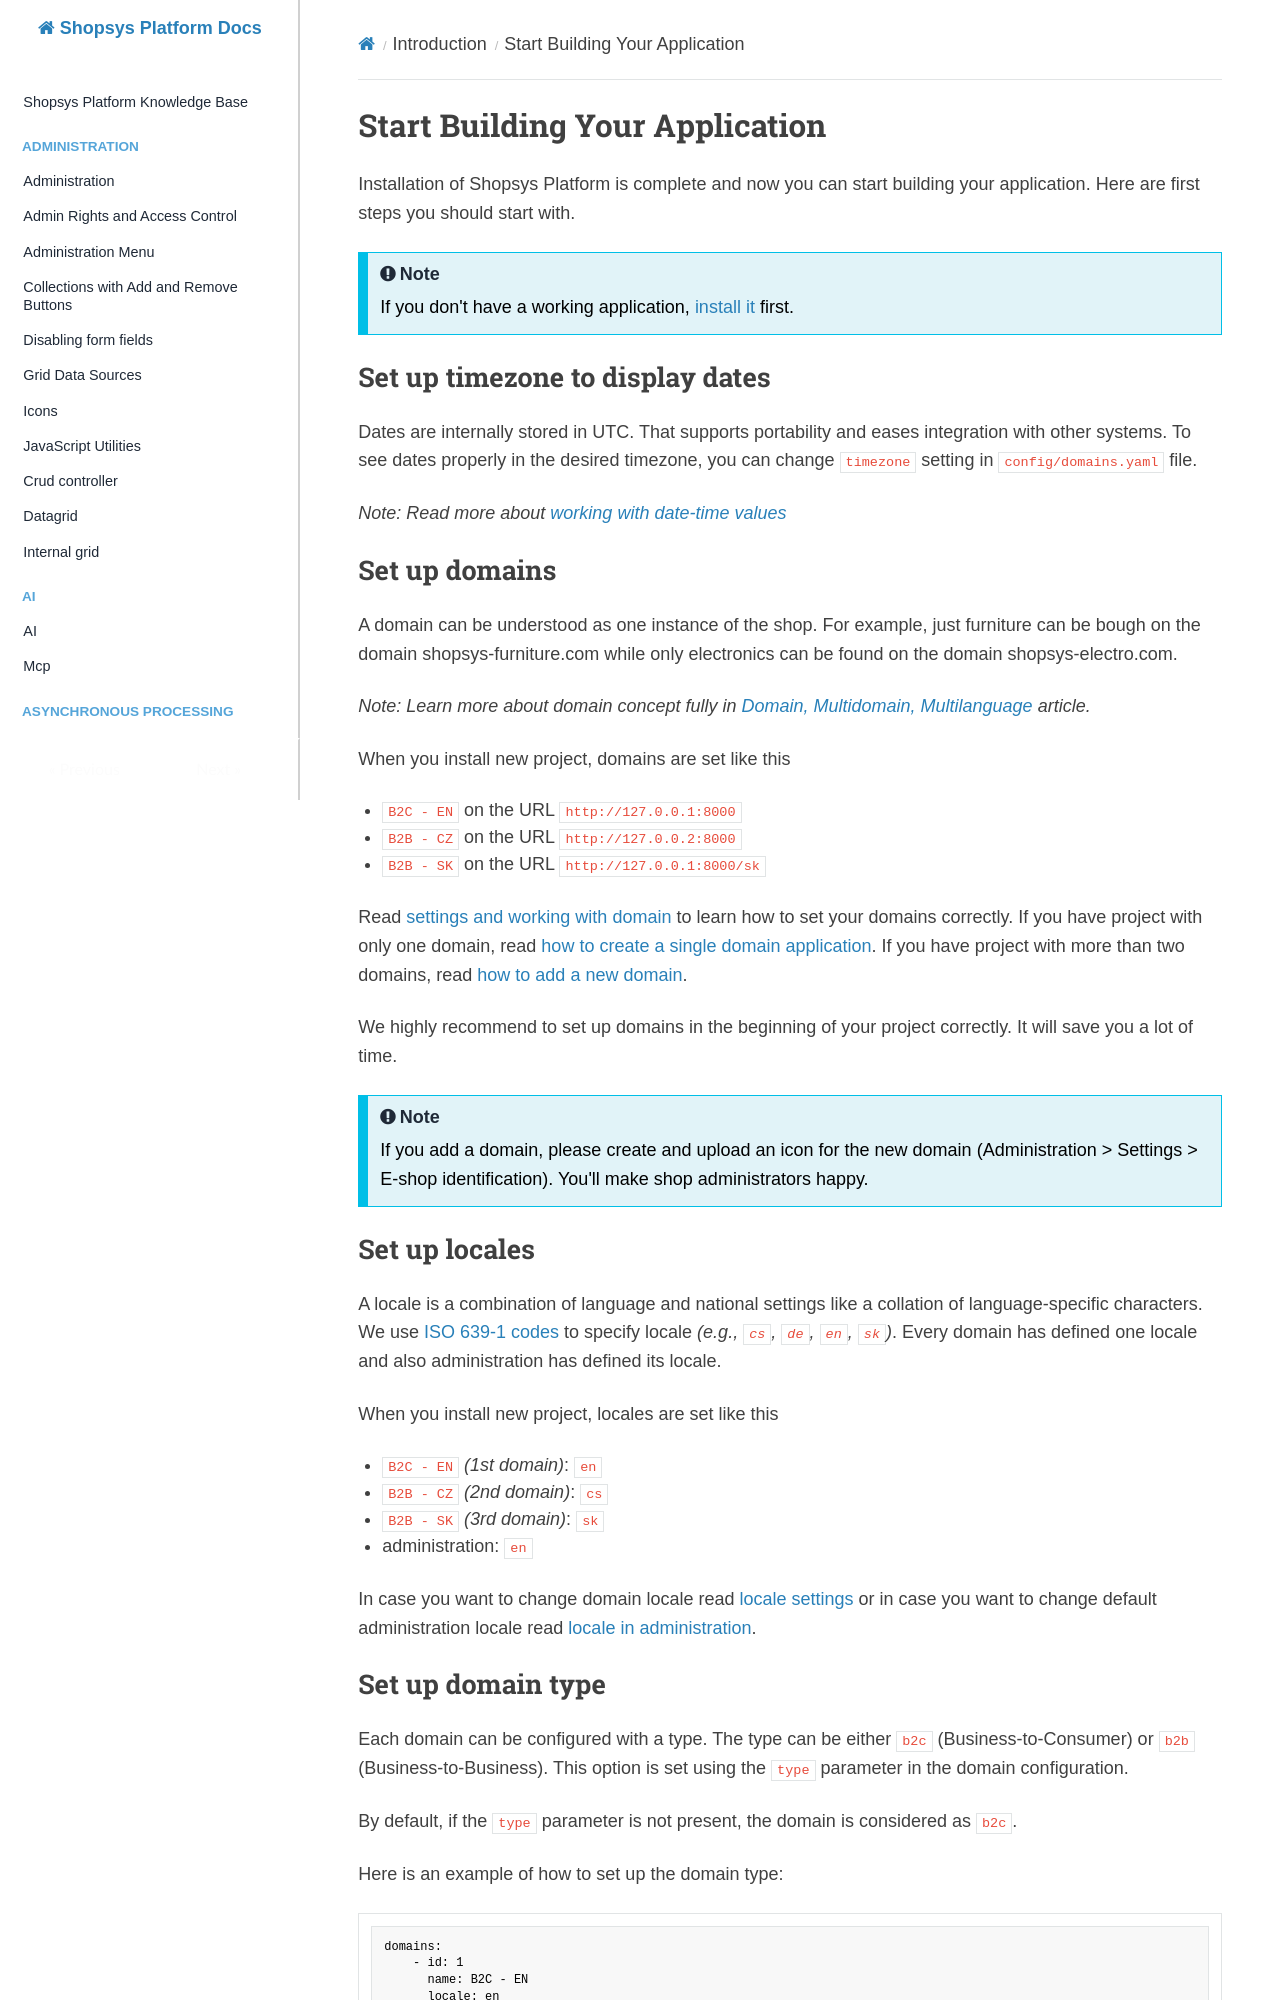

repository: shopsys/shopsys · page: introduction/start-building-your-application/index.html · generator: mkdocs

# Start Building Your Application

Installation of Shopsys Platform is complete and now you can start building your application.
Here are first steps you should start with.

!!! note

    If you don't have a working application, [install it](../installation/installation-guide.md) first.

## Set up timezone to display dates

Dates are internally stored in UTC. That supports portability and eases integration with other systems.
To see dates properly in the desired timezone, you can change `timezone` setting in `config/domains.yaml` file.

_Note: Read more about [working with date-time values](./working-with-date-time-values.md)_

## Set up domains

A domain can be understood as one instance of the shop.
For example, just furniture can be bough on the domain shopsys-furniture.com while only electronics can be found on the domain shopsys-electro.com.

_Note: Learn more about domain concept fully in [Domain, Multidomain, Multilanguage](./domain-multidomain-multilanguage.md#domain) article._

When you install new project, domains are set like this

- `B2C - EN` on the URL `http://127.0.0.1:8000`
- `B2B - CZ` on the URL `http://127.0.0.2:8000`
- `B2B - SK` on the URL `http://127.0.0.1:8000/sk`

Read [settings and working with domain](./how-to-set-up-domains-and-locales.md#settings-and-working-with-domains) to learn how to set your domains correctly. If you have project with only one domain, read [how to create a single domain application](./how-to-set-up-domains-and-locales.md#1-how-to-create-a-single-domain-application). If you have project with more than two domains, read [how to add a new domain](./how-to-set-up-domains-and-locales.md#2-how-to-add-a-new-domain).

We highly recommend to set up domains in the beginning of your project correctly. It will save you a lot of time.

!!! note

    If you add a domain, please create and upload an icon for the new domain (Administration > Settings >  E-shop identification). You'll make shop administrators happy.

## Set up locales

A locale is a combination of language and national settings like a collation of language-specific characters.
We use [ISO 639-1 codes](https://en.wikipedia.org/wiki/List_of_ISO_639-1_codes) to specify locale _(e.g., `cs`, `de`, `en`, `sk`)_.
Every domain has defined one locale and also administration has defined its locale.

When you install new project, locales are set like this

- `B2C - EN` _(1st domain)_: `en`
- `B2B - CZ` _(2nd domain)_: `cs`
- `B2B - SK` _(3rd domain)_: `sk`
- administration: `en`

In case you want to change domain locale read [locale settings](./how-to-set-up-domains-and-locales.md#3-locale-settings) or in case you want to change default administration locale read [locale in administration](./how-to-set-up-domains-and-locales.md#37-locale-in-administration).
